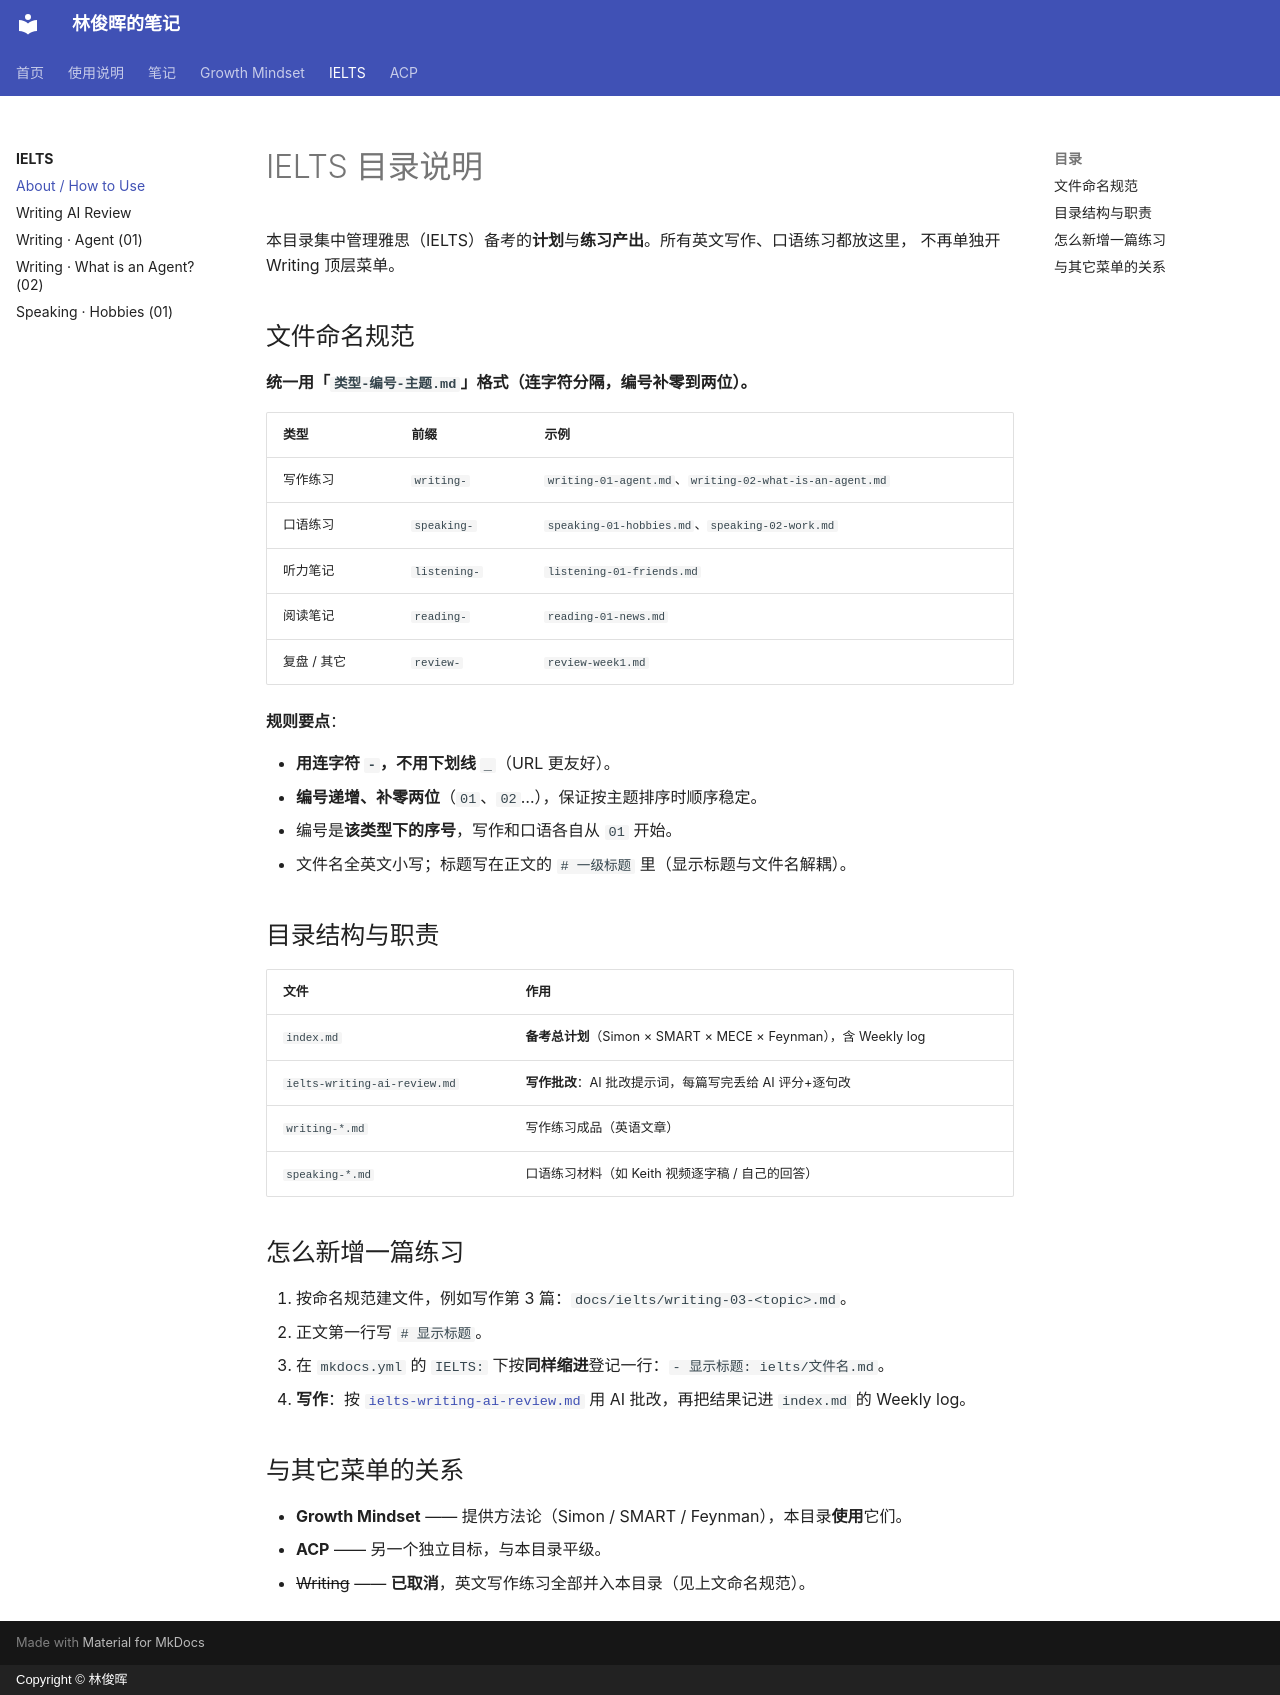

repository: linjunhui/linjunhui.github.io · page: ielts/about/index.html · generator: mkdocs · copyright: Copyright © 林俊晖

# IELTS 目录说明

本目录集中管理雅思（IELTS）备考的**计划**与**练习产出**。所有英文写作、口语练习都放这里，
不再单独开 Writing 顶层菜单。

## 文件命名规范

**统一用「`类型-编号-主题.md`」格式（连字符分隔，编号补零到两位）。**

| 类型 | 前缀 | 示例 |
| --- | --- | --- |
| 写作练习 | `writing-` | `writing-01-agent.md`、`writing-02-what-is-an-agent.md` |
| 口语练习 | `speaking-` | `speaking-01-hobbies.md`、`speaking-02-work.md` |
| 听力笔记 | `listening-` | `listening-01-friends.md` |
| 阅读笔记 | `reading-` | `reading-01-news.md` |
| 复盘 / 其它 | `review-` | `review-week1.md` |

**规则要点**：

- **用连字符 `-`，不用下划线 `_`**（URL 更友好）。
- **编号递增、补零两位**（`01`、`02`…），保证按主题排序时顺序稳定。
- 编号是**该类型下的序号**，写作和口语各自从 `01` 开始。
- 文件名全英文小写；标题写在正文的 `# 一级标题` 里（显示标题与文件名解耦）。

## 目录结构与职责

| 文件 | 作用 |
| --- | --- |
| `index.md` | **备考总计划**（Simon × SMART × MECE × Feynman），含 Weekly log |
| `ielts-writing-ai-review.md` | **写作批改**：AI 批改提示词，每篇写完丢给 AI 评分+逐句改 |
| `writing-*.md` | 写作练习成品（英语文章） |
| `speaking-*.md` | 口语练习材料（如 Keith 视频逐字稿 / 自己的回答） |

## 怎么新增一篇练习

1. 按命名规范建文件，例如写作第 3 篇：`docs/ielts/writing-03-<topic>.md`。
2. 正文第一行写 `# 显示标题`。
3. 在 `mkdocs.yml` 的 `IELTS:` 下按**同样缩进**登记一行：`- 显示标题: ielts/文件名.md`。
4. **写作**：按 [`ielts-writing-ai-review.md`](ielts-writing-ai-review.md) 用 AI 批改，再把结果记进 `index.md` 的 Weekly log。

## 与其它菜单的关系

- **Growth Mindset** —— 提供方法论（Simon / SMART / Feynman），本目录**使用**它们。
- **ACP** —— 另一个独立目标，与本目录平级。
- ~~Writing~~ —— **已取消**，英文写作练习全部并入本目录（见上文命名规范）。
